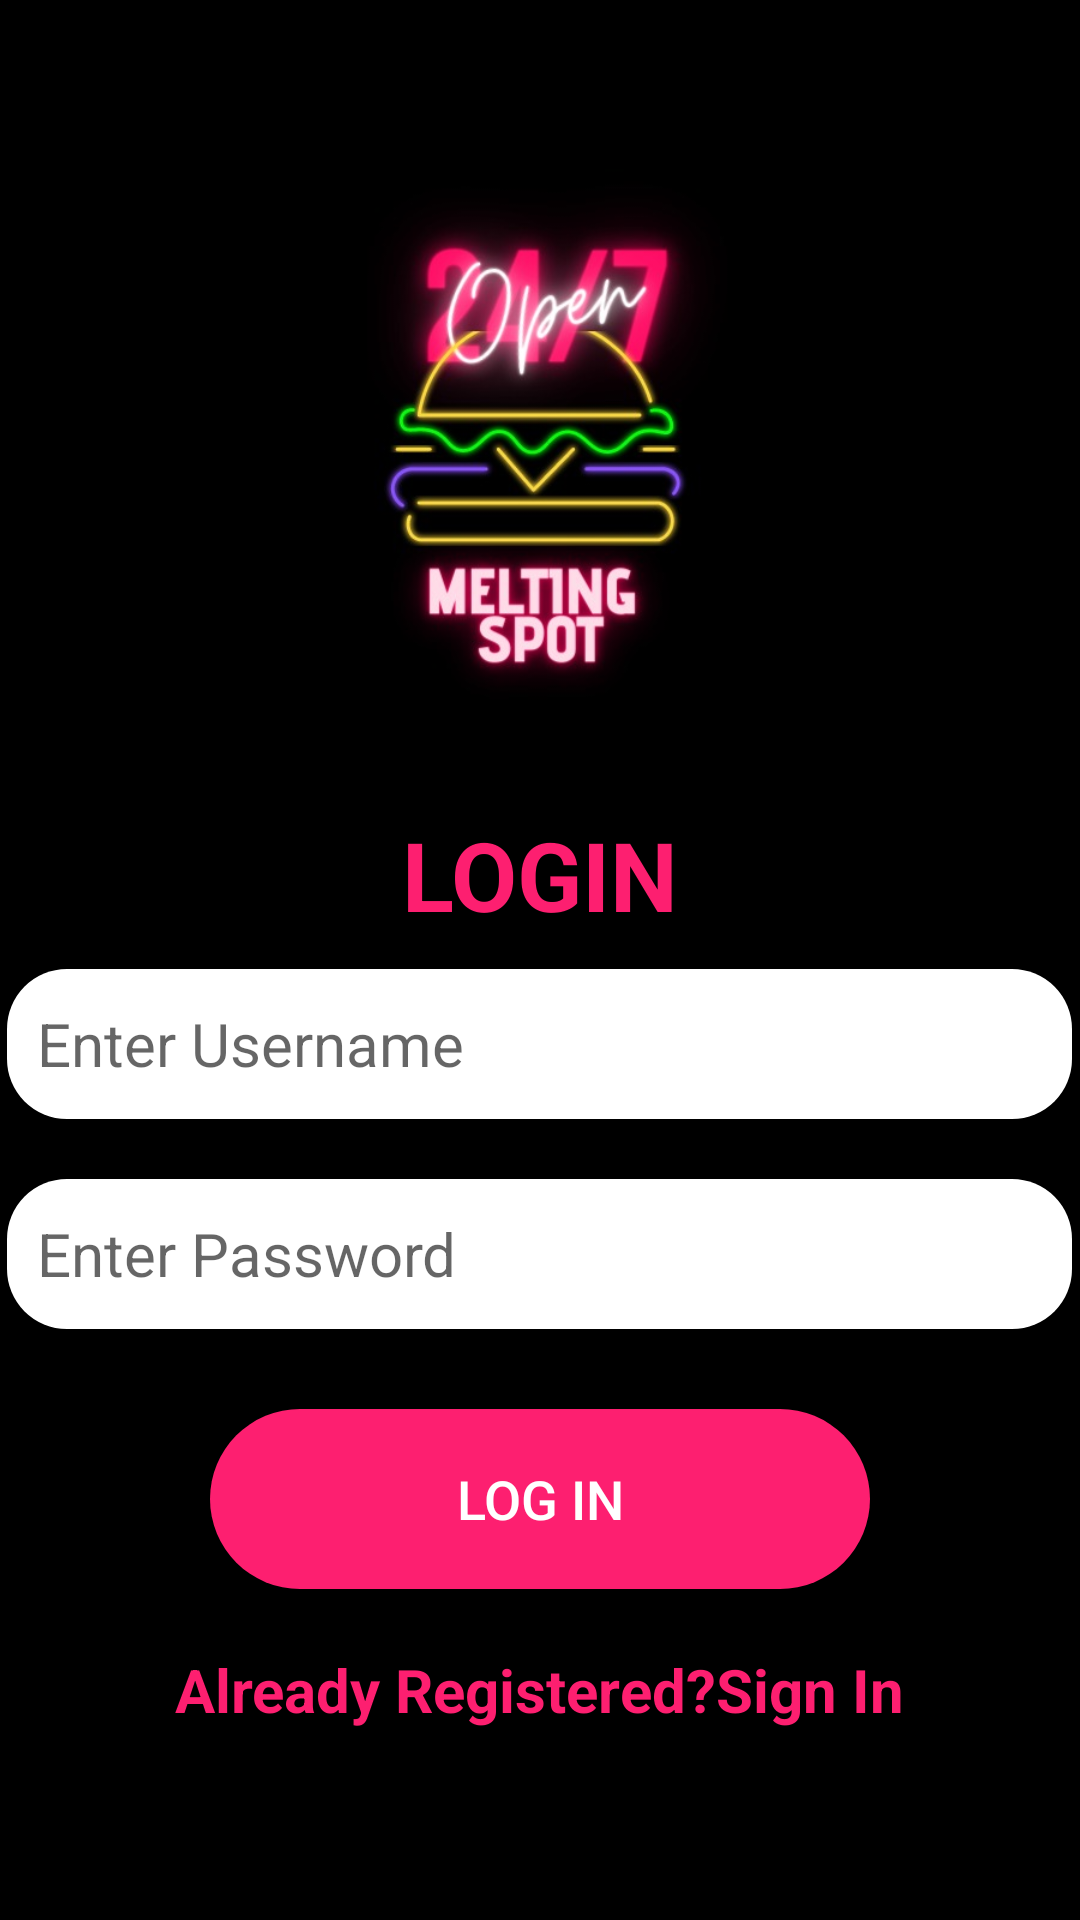

Write the Android layout XML for this screen, with the resource values it uses.
<!-- AndroidManifest.xml: application theme Theme.RestaurantUI -->
<!-- res/layout/activity_login_page.xml -->
<?xml version="1.0" encoding="utf-8"?>
<LinearLayout
    xmlns:android="http://schemas.android.com/apk/res/android"
    xmlns:app="http://schemas.android.com/apk/res-auto"
    xmlns:tools="http://schemas.android.com/tools"
    android:layout_width="match_parent"
    android:layout_height="match_parent"
    android:orientation="vertical"
    android:gravity="center_horizontal"
    android:background="@color/black"
    tools:context=".login_page">

    <ImageView
        android:layout_width="match_parent"
        android:layout_height="200dp"
        android:layout_marginTop="50dp"
        android:background="@color/black"
        android:src="@drawable/logo"

        />

    <TextView
        android:layout_width="wrap_content"
        android:layout_height="wrap_content"
        android:text="LOGIN"
        android:textSize="32dp"
        android:layout_marginTop="60px"
        android:layout_marginLeft="10dp"
        android:layout_marginRight="10dp"
        android:textColor="#fd1f70"
        android:textStyle="bold"

        />

    <EditText
        android:layout_width="wrap_content"
        android:layout_height="50dp"
        android:ems="15"
        android:hint="  Enter Username"
        android:textSize="20dp"
        android:layout_marginTop="10dp"
        android:background="@drawable/customizing_edit_text"

        />

    <EditText
        android:layout_width="wrap_content"
        android:layout_height="50dp"
        android:ems="15"
        android:hint="  Enter Password"
        android:textSize="20dp"
        android:layout_marginTop="20dp"
        android:background="@drawable/customizing_edit_text"
        />

    <Button
        android:layout_width="220dp"
        android:layout_height="60dp"
        android:text="Log In"
        android:layout_marginTop="80px"
        android:layout_marginBottom="20px"
        android:background="@drawable/customizing_buttons"
        android:textColor="@color/white"
        android:textSize="18dp"

        />

    <TextView
        android:layout_width="wrap_content"
        android:layout_height="wrap_content"
        android:text="Already Registered?Sign In"
        android:textSize="20dp"
        android:layout_marginTop="40px"
        android:layout_marginLeft="10dp"
        android:layout_marginRight="10dp"
        android:textColor="#fd1f70"
        android:textStyle="bold"

        />



</LinearLayout>
<!-- resources referenced by this layout -->
<resources>
  <!-- drawable customizing_buttons (drawable) -->
  <?xml version="1.0" encoding="utf-8"?>
  
  <shape xmlns:android="http://schemas.android.com/apk/res/android" android:shape="rectangle">
      <solid android:color="#fd1f70"/>
      <corners android:radius="30dp"/>
  
  
  </shape>
  <!-- drawable customizing_edit_text (drawable) -->
  <?xml version="1.0" encoding="utf-8"?>
  
  <shape
      xmlns:android="http://schemas.android.com/apk/res/android"
      android:shape="rectangle">
  
      <solid android:color="#fff"/>
      <corners android:radius="20dp"/>
  
  </shape>
  <!-- drawable logo: jpeg bitmap (drawable-v24, 28164 bytes) -->
  <style name="Theme.RestaurantUI" parent="Theme.AppCompat.Light.NoActionBar">
          
          <item name="colorPrimary">@color/purple_500</item>
          <item name="colorPrimaryVariant">@color/purple_700</item>
          <item name="colorOnPrimary">@color/white</item>
          
          <item name="colorSecondary">@color/teal_200</item>
          <item name="colorSecondaryVariant">@color/teal_700</item>
          <item name="colorOnSecondary">@color/black</item>
          
          <item name="android:statusBarColor">?attr/colorPrimaryVariant</item>
          
      </style>
  <!-- not gathered from this repository: default colours our renderer supplied (Android Studio template values) -->
  <color name="purple_500">#FF6200EE</color>
  <color name="purple_700">#FF3700B3</color>
  <color name="teal_200">#FF03DAC5</color>
  <color name="teal_700">#FF018786</color>
  <color name="black">#FF000000</color>
  <color name="white">#FFFFFFFF</color>
</resources>
